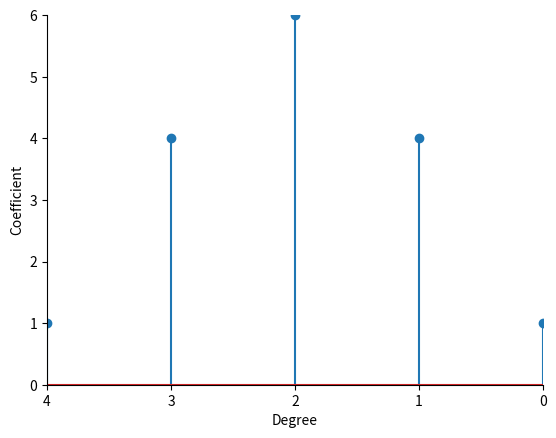
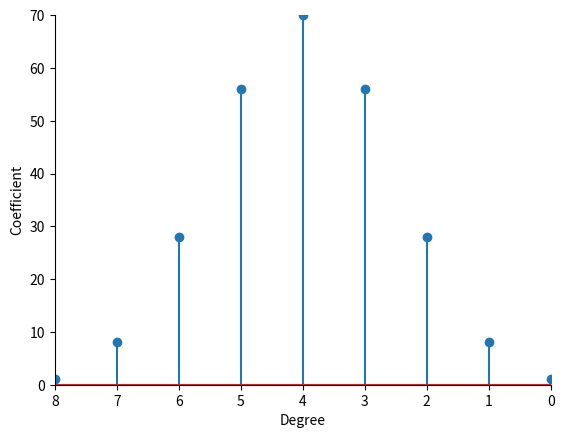
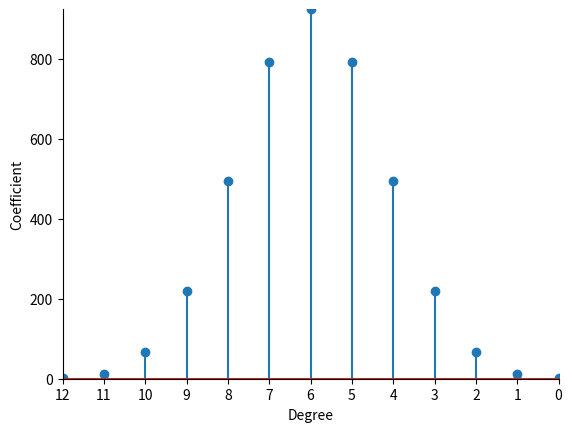
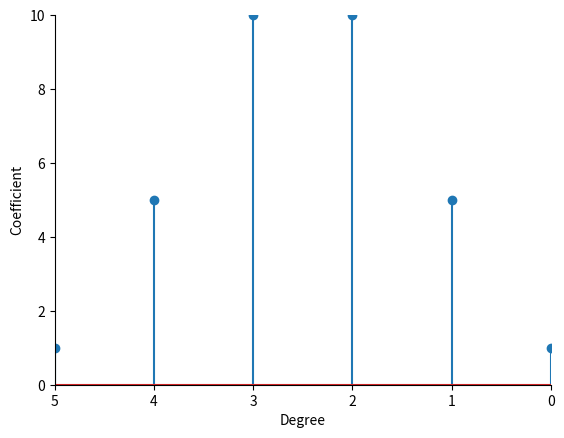
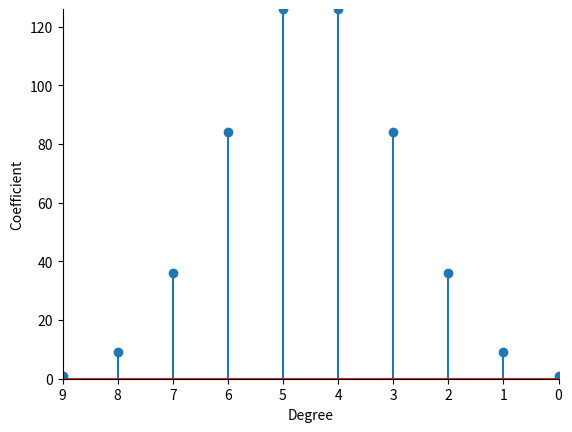
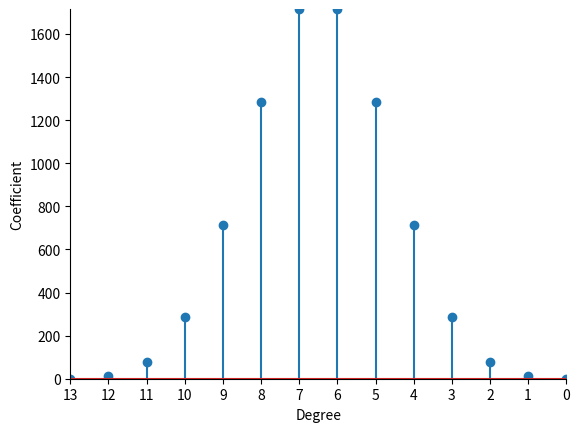
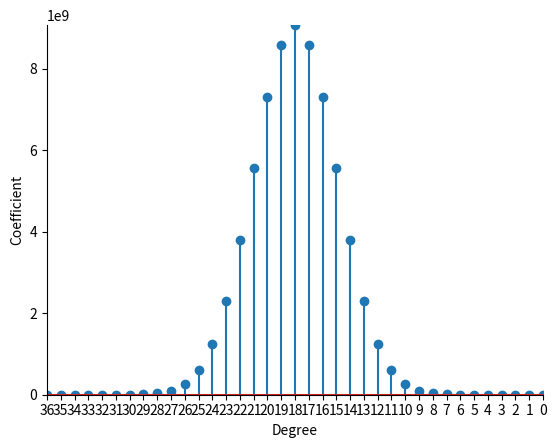

Write the Python code that produced these figures, in order.

###############
# Authored by Weisheng Jiang
# Book 3  |  From Basic Arithmetic to Machine Learning
# Published and copyrighted by Tsinghua University Press
# Beijing, China, 2022
###############

# Bk3_Ch4_05

from sympy.abc import x, a
from sympy import Poly
import matplotlib.pyplot as plt
import numpy as np

for n in [4, 8, 12, 5, 9, 13, 36]:
    
    expr = (x + 1)**n
    
    expr_expand = expr.expand()
    expr_expand = Poly(expr_expand)
    
    poly_coeffs = expr_expand.coeffs()
    
    print(poly_coeffs)
    
    degrees = np.linspace(n,0,n + 1)
    
    fig, ax = plt.subplots()
    
    plt.stem(degrees, np.array(poly_coeffs, dtype=float))
    plt.xlim(0,n)
    plt.xticks(np.arange(0,n+1))
    y_max = max(poly_coeffs)
    y_max = float(y_max)
    plt.ylim(0,y_max)
    
    ax.spines['right'].set_visible(False)
    ax.spines['top'].set_visible(False)
    ax.invert_xaxis()
    plt.xlabel('Degree')
    plt.ylabel('Coefficient')
    plt.show()
